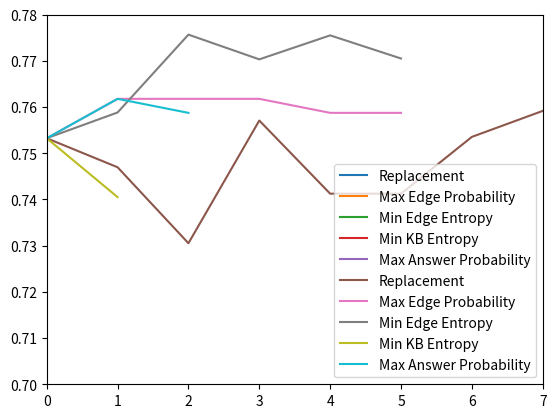

Here is the Python script that generated this plot:
import random
import numpy as np
import matplotlib.pyplot as plt

# X_id = {'X1':0, 'X2':1, 'X3':2, 'X4':3, 'X5':4}
p = {'Ground Truth': {'Original': {'12':0.7, '15':0.3, '23':0.7, '24':0.3, '25':0.0, '34':0.7, '35':0.3}},
     'Alice':        {'Original': {'12':0.5, '15':0.5, '23':0.7, '24':0.3, '25':0.0, '34':0.7, '35':0.3}},
     'Bob':          {'Original': {'12':0.7, '15':0.3, '23':0.5, '24':0.5, '25':0.5, '34':0.5, '35':0.5},
                      'A1':       {'12':0.7, '15':0.3, '23':0.5, '24':0.5, '25':0.5, '34':0.5, '35':0.5},
                      'A2':       {'12':0.7, '15':0.3, '23':0.5, '24':0.5, '25':0.5, '34':0.5, '35':0.5},
                      'A3':       {'12':0.7, '15':0.3, '23':0.5, '24':0.5, '25':0.5, '34':0.5, '35':0.5},
                      'A4':       {'12':0.7, '15':0.3, '23':0.5, '24':0.5, '25':0.5, '34':0.5, '35':0.5},
                      'A5':       {'12':0.7, '15':0.3, '23':0.5, '24':0.5, '25':0.5, '34':0.5, '35':0.5},
                      'K:-p':     {'12':0.0, '15':0.0, '23':0.0, '24':0.0, '25':0.0, '34':0.0, '35':0.0}}, 
    }




a = ['23', '34', '12', '15', '24']
def Pr(name, rule='Original'):
  X = np.ones(6)
  X[2] = 1 - (1-p[name][rule]['12']*X[1])
  X[3] = 1 - (1-p[name][rule]['23']*X[2])
  X[4] = 1 - (1-p[name][rule]['24']*X[2])*(1-p[name][rule]['34']*X[3])
  X[5] = 1 - (1-p[name][rule]['15']*X[1])*(1-p[name][rule]['25']*X[2])*(1-p[name][rule]['35']*X[3])
  return X

def H_f(p):
  if p == 0 or p == 1:
    return 0
  else:
    return -(p*np.log2(p)+(1-p)*np.log2(1-p))

def U_KB(X_list):
  H = 0
  for X in X_list[1:]:
    H += H_f(X)
  H = H/len(X_list[1:])
  return H

# def U_KB(name='Bob', rule='Original'):
#   p[name]['K:-p']['12'] = 1 - (1 - p[name][rule]['12'])
#   p[name]['K:-p']['15'] = 1 - (1 - p[name][rule]['15'])
#   p[name]['K:-p']['23'] = 1 - (1 - p[name][rule]['23'] * p[name]['K:-p']['12'])
#   p[name]['K:-p']['24'] = 1 - (1 - p[name][rule]['24'] * p[name]['K:-p']['12'])
#   p[name]['K:-p']['25'] = 1 - (1 - p[name][rule]['25'] * p[name]['K:-p']['12'])
#   p[name]['K:-p']['34'] = 1 - (1 - p[name][rule]['34'] * p[name]['K:-p']['23'])
#   p[name]['K:-p']['35'] = 1 - (1 - p[name][rule]['35'] * p[name]['K:-p']['23'])
#   p_q = np.array(list(p[name]['K:-p'].values()))
#   H_f = -(p_q*np.log2(p_q)+(1-p_q)*np.log2(1-p_q))
#   return np.mean(H_f)

# def U_KB(name='Bob', rule='Original'):
#   H = 0
#   X = Pr(name, rule)
#   p[name]['K:-p']['12'] = X[1]
#   p[name]['K:-p']['15'] = X[1]
#   p[name]['K:-p']['23'] = X[2]
#   p[name]['K:-p']['24'] = X[2]
#   p[name]['K:-p']['25'] = X[2]
#   p[name]['K:-p']['34'] = X[3]
#   p[name]['K:-p']['35'] = X[3]
#   p_q_list = list(p[name]['K:-p'].values())
#   for p_q in p_q_list:
#     H += H_f(p_q)
#   H = H/7
#   return H



X_gt = Pr('Ground Truth')

def AverageError(X, X_gt=X_gt):
  err_abs = abs(X[1:]-X_gt[1:])
  err_avg = np.mean(err_abs)
  return err_avg

def AverageAnswer(X):
  ans_avg = np.mean(X[1:])
  return ans_avg

print(AverageError(Pr('Ground Truth')))

def Replacement():
  keys = list(p['Bob']['Original'].keys())
  X = Pr('Bob', 'A1')
  r = [AverageError(X)]
  kbe = [U_KB(X)]
  for key in keys:
    if random.randint(0, 1):
      p['Bob']['A1'][key] = p['Alice']['Original'][key]
    X = Pr('Bob', 'A1')
    r.append(AverageError(X))
    kbe.append(U_KB(X))
  return r, kbe

def MaximumEdgeProbability():
  ji_list = ['23', '24', '25', '34', '35']
  # ji_list = ['12', '15', '23', '24', '25', '34', '35']
  X = Pr('Bob', 'A2')
  mep = [AverageError(X)]
  kbe = [U_KB(X)]
  for ji in ji_list:
    if p['Bob']['A2'][ji] < p['Alice']['Original'][ji]:
      p['Bob']['A2'][ji] = p['Alice']['Original'][ji]
    X = Pr('Bob', 'A2')
    mep.append(AverageError(X))
    kbe.append(U_KB(X))
  return mep, kbe

def MinimumEdgeEntropy():
  ji_list = ['25', '23', '24', '34', '35']
  # ji_list = ['23', '24', '25', '34', '35']
  X = Pr('Bob', 'A3')
  mee = [AverageError(X)]
  kbe = [U_KB(X)]
  for ji in ji_list:
    p['Bob']['A3'][ji] = p['Alice']['Original'][ji]
    X = Pr('Bob', 'A3')
    mee.append(AverageError(X))
    kbe.append(U_KB(X))
  return mee, kbe

def MinimumKnowledgeBaseEntropy():
  ji_list = ['24']
  X = Pr('Bob', 'A4')
  ae = [AverageError(X)]
  kbe = [U_KB(X)]
  for ji in ji_list:
    p['Bob']['A4'][ji] = p['Alice']['Original'][ji]
    X = Pr('Bob', 'A4')
    ae.append(AverageError(X))
    kbe.append(U_KB(X))
  return ae, kbe

def MaximumAverageAnswerProbability():
  ji_list = ['23', '34']
  X = Pr('Bob', 'A5')
  ae = [AverageError(X)]
  kbe = [U_KB(X)]
  for ji in ji_list:
    p['Bob']['A5'][ji] = p['Alice']['Original'][ji]
    X = Pr('Bob', 'A5')
    ae.append(AverageError(X))
    kbe.append(U_KB(X))
    print(AverageAnswer(X))
  return ae, kbe

# def MinimumKnowledgeBaseEntropy():
#   ji_list = ['23', '24', '25', '34', '35']
#   X = Pr('Bob', 'A4')
#   mnbe = [AverageError(X)]
#   kbe = [U_KB(X)]
#   for i in range(1):
#     k = 1000
#     p_temp = p['Bob']['A4']
#     for ji in ji_list:
      
#       p['Bob']['A4'][ji] = p['Alice']['Original'][ji]
#       k_temp = U_KB(Pr('Bob', 'A4'))
#       if k_temp < k:
#         k = k_temp
#         idx = ji
#         print(idx)
#       print(k_temp)
#       p['Bob']['A4'] = p_temp
#       print(p['Bob']['A4'])
#     p['Bob']['A4'][idx] = p['Alice']['Original'][idx]
#     X = Pr('Bob', 'A4')
#     mnbe.append(AverageError(X))
#     kbe.append(U_KB(X))
#   return mnbe, kbe

# def MaximumAverageAnswerProbability():
#   ji_list = ['12', '15', '23', '24', '25', '34', '35']
#   X = Pr('Bob', 'A5')
#   ae = [AverageError(X)]
#   kbe = [U_KB(X)]
#   for i in range(3):
#     aep = 1000
#     for ji in ji_list:
#       p_temp = p['Bob']['A5']
#       p['Bob']['A5'][ji] = p['Alice']['Original'][ji]
#       aep_temp = AverageError(Pr('Bob', 'A5'))
#       if aep_temp < aep:
#         aep = aep_temp
#         idx = ji
#       p['Bob']['A5'] = p_temp
#     p['Bob']['A4'][idx] = p['Alice']['Original'][idx]
#     X = Pr('Bob', 'A4')
#     ae.append(AverageError(X))
#     kbe.append(U_KB(X))
#   return ae, kbe

ae_kbe = []
label = ['Replacement', 'Max Edge Probability', 'Min Edge Entropy', 'Min KB Entropy', 'Max Answer Probability']

ae_kbe.append(Replacement())
ae_kbe.append(MaximumEdgeProbability())
ae_kbe.append(MinimumEdgeEntropy())
ae_kbe.append(MinimumKnowledgeBaseEntropy())
ae_kbe.append(MaximumAverageAnswerProbability())



for i in range(5):
  plt.plot(ae_kbe[i][0], label=label[i])

plt.xlim(0, 7)
# plt.ylim(-0.05, 0.17)
plt.legend()

plt.show()

for i in range(5):
  plt.plot(ae_kbe[i][1], label=label[i])

plt.xlim(0, 7)
plt.ylim(0.70, 0.78)
plt.legend()
plt.show()

# p_gt = X_gt[1:]
# H = 0
# for pgt in p_gt:
#   if pgt:
#     H += -pgt*np.log2(pgt)

# H = -3/14*np.log2(3/14)-3/14*np.log2(3/14)-8/14*np.log2(8/14)
H = -(1/7*np.log2(1/7)+(1-1/7)*np.log2(1-1/7))-(1/7*np.log2(1/7)+(1-1/7)*np.log2(1-1/7))-(5/7*np.log2(5/7)+(1-5/7)*np.log2(1-5/7))
H = H/3
H = 0
for X in Pr('Bob', 'Original'):
  H +=H_f(X)
H = H/5


print(U_KB(Pr('Ground Truth', 'Original')))
# print(U_KB())
# print((-0.3*np.log2(0.3)-0.7*np.log2(0.7))*3)



